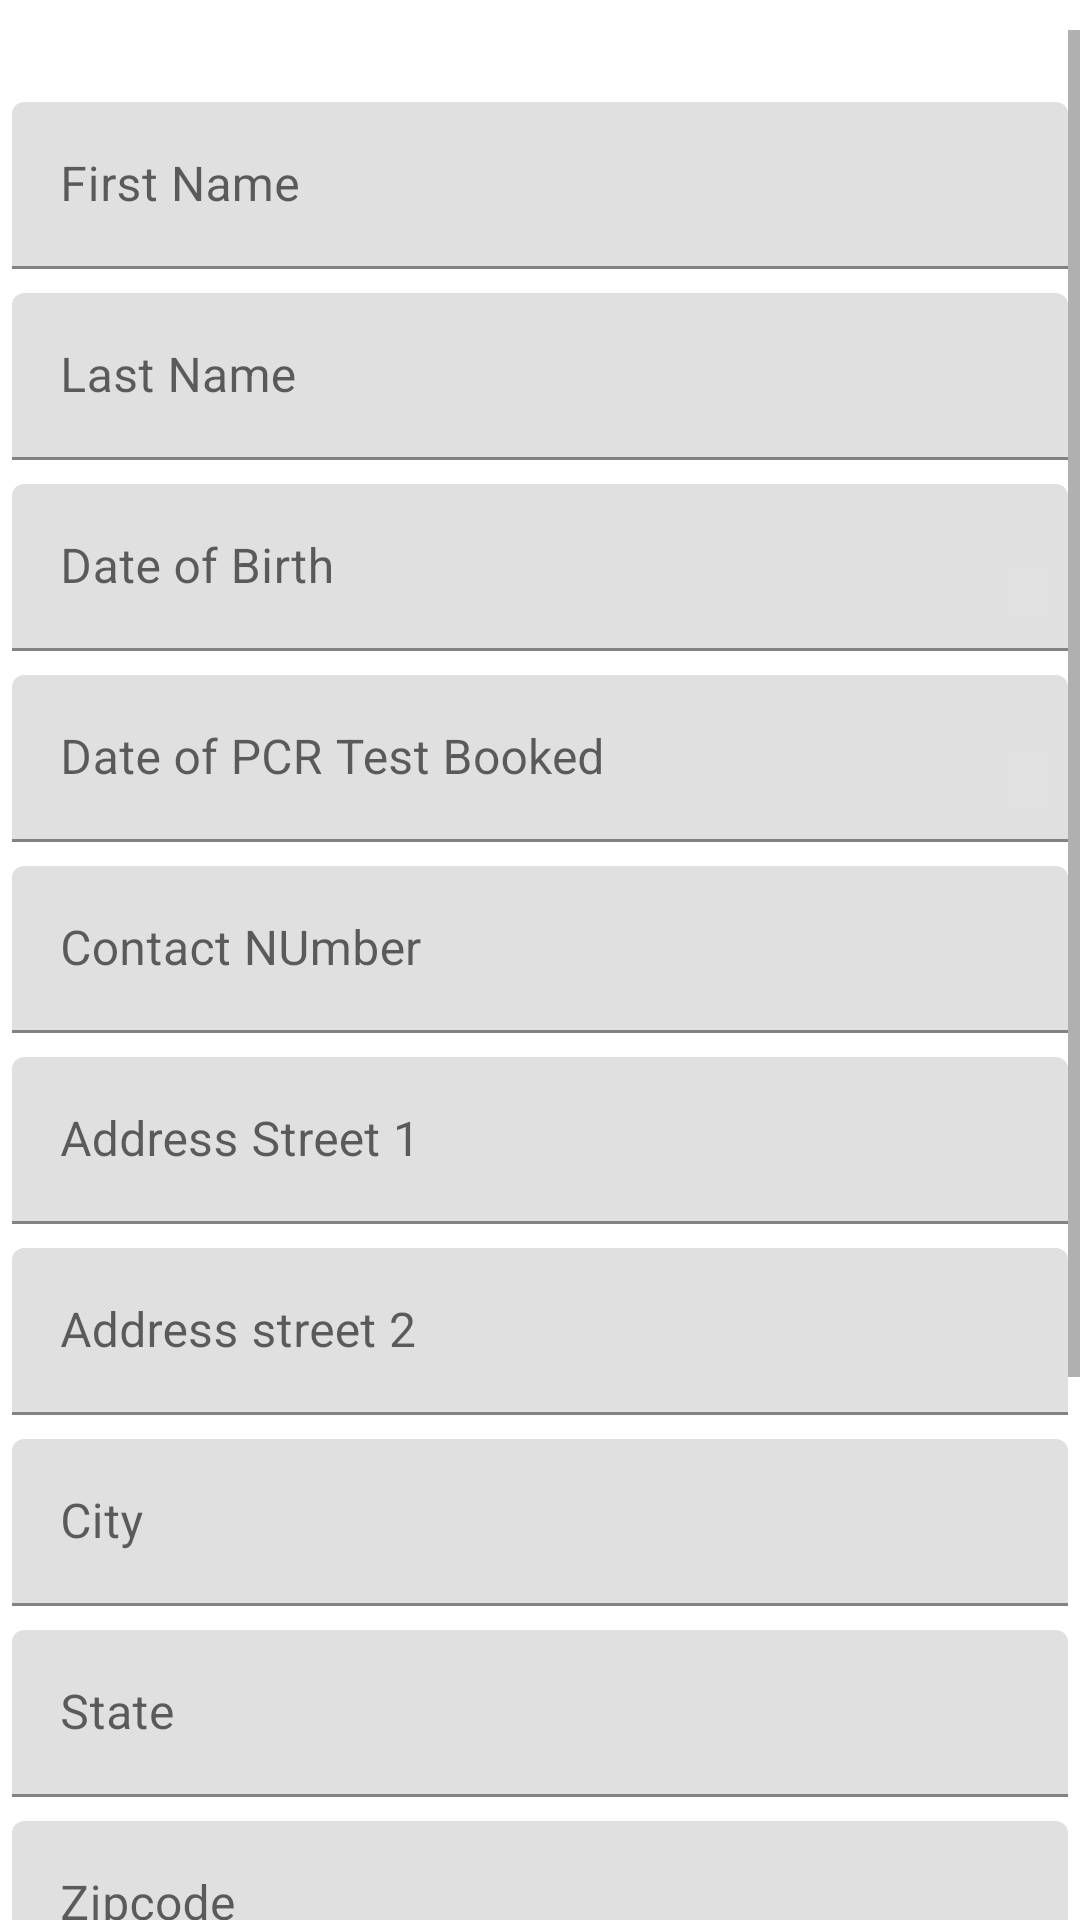

Reconstruct the res/layout file that produces this screen, plus the resources it refers to.
<!-- AndroidManifest.xml: application theme Theme.CovidWatch -->
<!-- res/layout/activity_information.xml -->
<?xml version="1.0" encoding="utf-8"?>
<RelativeLayout xmlns:android="http://schemas.android.com/apk/res/android"
    xmlns:app="http://schemas.android.com/apk/res-auto"
    xmlns:tools="http://schemas.android.com/tools"
    android:layout_width="match_parent"
    android:layout_height="match_parent"
    tools:context=".UsersView.InitialInterview.informationActivity">

    <ScrollView android:layout_marginTop="10dp"
        android:layout_width="fill_parent"
        android:layout_height="1500dp"
        android:id="@+id/scrollView">


        <RelativeLayout
            android:layout_width="match_parent"
            android:layout_height="match_parent"
            android:layout_marginTop="20dp"
            android:orientation="vertical">



            <com.google.android.material.textfield.TextInputLayout
                android:layout_width="match_parent"
                android:id="@+id/FirstName"
                android:layout_height="wrap_content"
                android:layout_margin="4dp"
                android:hint="First Name">

                <com.google.android.material.textfield.TextInputEditText
                    android:layout_width="match_parent"
                    android:layout_height="wrap_content"
                    android:id="@+id/edtFirstName"
                    android:inputType="text"
                    android:maxLines="1" />
            </com.google.android.material.textfield.TextInputLayout>

            <com.google.android.material.textfield.TextInputLayout
                android:id="@+id/LastName"
                android:layout_width="match_parent"
                android:layout_below="@+id/FirstName"
                android:layout_height="wrap_content"
                android:layout_margin="4dp"
                android:hint="Last Name">

                <com.google.android.material.textfield.TextInputEditText
                    android:id="@+id/edtLastName"
                    android:layout_width="match_parent"
                    android:layout_height="wrap_content" />
            </com.google.android.material.textfield.TextInputLayout>
            <com.google.android.material.textfield.TextInputLayout
                android:layout_width="match_parent"
                android:id="@+id/Dob"
                android:layout_below="@+id/LastName"
                android:layout_height="wrap_content"
                android:layout_margin="4dp"
                android:hint="Date of Birth">

                <com.google.android.material.textfield.TextInputEditText
                    android:layout_width="match_parent"
                    android:layout_height="wrap_content"
                    android:id="@+id/edtDob"
                    android:inputType="text"
                    android:maxLines="1" />
            </com.google.android.material.textfield.TextInputLayout>

            <ImageButton
                android:tint="@color/red_color"
                tools:ignore="UseAppTint"
                android:layout_width="20dp"
                android:layout_height="20dp"
                android:layout_marginStart="335dp"
                android:layout_marginTop="30dp"
                android:layout_marginEnd="10dp"
                android:scaleType="fitCenter"
                android:background="@color/lightgrey"
                android:src="@drawable/cal1"
                android:layout_below="@+id/LastName"
                android:onClick="setDob"
                />

            <com.google.android.material.textfield.TextInputLayout
                android:id="@+id/DateofJoining"
                android:layout_width="match_parent"
                android:layout_below="@+id/Dob"
                android:layout_height="wrap_content"
                android:layout_margin="4dp"
                android:hint="Date of PCR Test Booked">

                <com.google.android.material.textfield.TextInputEditText
                    android:id="@+id/edtDoj"
                    android:layout_width="match_parent"
                    android:layout_height="wrap_content" />
            </com.google.android.material.textfield.TextInputLayout>

            <ImageButton
                android:tint="@color/red_color"
                tools:ignore="UseAppTint"
                android:layout_width="20dp"
                android:layout_height="20dp"
                android:layout_marginStart="335dp"
                android:layout_marginTop="30dp"
                android:layout_marginEnd="10dp"
                android:scaleType="fitCenter"
                android:background="@color/lightgrey"
                android:src="@drawable/cal1"
                android:layout_below="@+id/Dob"
                android:onClick="setDoj"
                />


            <com.google.android.material.textfield.TextInputLayout
                android:id="@+id/ContactNo"
                android:layout_width="match_parent"
                android:layout_below="@+id/DateofJoining"
                android:layout_height="wrap_content"
                android:layout_margin="4dp"
                android:hint="Contact NUmber">

                <com.google.android.material.textfield.TextInputEditText
                    android:id="@+id/edtCN"
                    android:layout_width="match_parent"
                    android:layout_height="wrap_content" />
            </com.google.android.material.textfield.TextInputLayout>
            <com.google.android.material.textfield.TextInputLayout
                android:id="@+id/Addressst1"
                android:layout_width="match_parent"
                android:layout_below="@+id/ContactNo"
                android:layout_height="wrap_content"
                android:layout_margin="4dp"
                android:hint="Address Street 1">

                <com.google.android.material.textfield.TextInputEditText
                    android:id="@+id/edtAddressst1"
                    android:layout_width="match_parent"
                    android:layout_height="wrap_content" />
            </com.google.android.material.textfield.TextInputLayout>
            <com.google.android.material.textfield.TextInputLayout
                android:layout_width="match_parent"
                android:id="@+id/Addressst2"
                android:layout_below="@+id/Addressst1"
                android:layout_height="wrap_content"
                android:layout_margin="4dp"
                android:hint="Address street 2">

                <com.google.android.material.textfield.TextInputEditText
                    android:layout_width="match_parent"
                    android:layout_height="wrap_content"
                    android:id="@+id/edtAddressst2"
                    android:inputType="text"
                    android:maxLines="1" />
            </com.google.android.material.textfield.TextInputLayout>

            <com.google.android.material.textfield.TextInputLayout
                android:id="@+id/txtAddressCity"
                android:layout_width="match_parent"
                android:layout_below="@+id/Addressst2"
                android:layout_height="wrap_content"
                android:layout_margin="4dp"
                android:hint="City">

                <com.google.android.material.textfield.TextInputEditText
                    android:id="@+id/edtCity"
                    android:layout_width="match_parent"
                    android:layout_height="wrap_content" />
            </com.google.android.material.textfield.TextInputLayout>
            <com.google.android.material.textfield.TextInputLayout
                android:id="@+id/txtState"
                android:layout_width="match_parent"
                android:layout_below="@+id/txtAddressCity"
                android:layout_height="wrap_content"
                android:layout_margin="4dp"
                android:hint="State">

                <com.google.android.material.textfield.TextInputEditText
                    android:id="@+id/edtState"
                    android:layout_width="match_parent"
                    android:layout_height="wrap_content" />
            </com.google.android.material.textfield.TextInputLayout>
            <com.google.android.material.textfield.TextInputLayout
                android:id="@+id/txtZipcode"
                android:layout_width="match_parent"
                android:layout_below="@+id/txtState"
                android:layout_height="wrap_content"
                android:layout_margin="4dp"
                android:hint="Zipcode">

                <com.google.android.material.textfield.TextInputEditText
                    android:id="@+id/edtZipcode"
                    android:layout_width="match_parent"
                    android:layout_height="wrap_content" />
            </com.google.android.material.textfield.TextInputLayout>
            <com.google.android.material.textfield.TextInputLayout
                android:id="@+id/txtCountry"
                android:layout_width="match_parent"
                android:layout_below="@+id/txtZipcode"
                android:layout_height="wrap_content"
                android:layout_margin="4dp"
                android:hint="Country">

                <com.google.android.material.textfield.TextInputEditText
                    android:id="@+id/edtCountry"
                    android:layout_width="match_parent"
                    android:layout_height="wrap_content" />
            </com.google.android.material.textfield.TextInputLayout>
            <com.google.android.material.textfield.TextInputLayout
                android:id="@+id/emailId"
                android:layout_width="match_parent"
                android:layout_below="@+id/txtCountry"
                android:layout_height="wrap_content"
                android:layout_margin="4dp"
                android:hint="Email IFD">

                <com.google.android.material.textfield.TextInputEditText
                    android:id="@+id/edtemailId"
                    android:layout_width="match_parent"
                    android:layout_height="wrap_content" />
            </com.google.android.material.textfield.TextInputLayout>




            <RelativeLayout
                android:layout_width="match_parent"
                android:layout_height="100dp"
                android:layout_below ="@+id/emailId">


                <Button
                    android:id="@+id/Backbutton"
                    android:backgroundTint="@color/red_color"
                    android:layout_width="wrap_content"
                    android:layout_height="wrap_content"
                    android:layout_marginTop="20dp"
                    android:layout_marginLeft="50dp"
                    android:onClick="back_btn"
                    android:text="Back" />

                <Button
                    android:id="@+id/Savebutton"
                    android:layout_width="wrap_content"
                    android:layout_height="wrap_content"
                    android:layout_marginLeft="100dp"
                    android:layout_marginTop="20dp"
                    android:layout_toRightOf="@+id/Backbutton"
                    android:backgroundTint="@color/red_color"
                    android:text="Save" />
            </RelativeLayout>
        </RelativeLayout>
    </ScrollView>

</RelativeLayout>
<!-- resources referenced by this layout -->
<resources>
  <color name="lightgrey">#E1E1E1</color>
  <color name="red_color">#BD473F</color>
  <style name="Theme.CovidWatch" parent="Theme.MaterialComponents.DayNight.DarkActionBar">
          
          <item name="colorPrimary">@color/red_color</item>
          <item name="colorPrimaryVariant">@color/red_color</item>
          <item name="colorOnPrimary">@color/white</item>
          
          <item name="colorSecondary">@color/teal_200</item>
          <item name="colorSecondaryVariant">@color/teal_700</item>
          <item name="colorOnSecondary">@color/black</item>
          
          <item name="android:statusBarColor" tools:targetApi="l">?attr/colorOnSecondary</item>
          
      </style>
  <color name="white">#FFFFFFFF</color>
  <color name="teal_200">#FF03DAC5</color>
  <color name="teal_700">#FF018786</color>
  <color name="black">#FF000000</color>
</resources>
